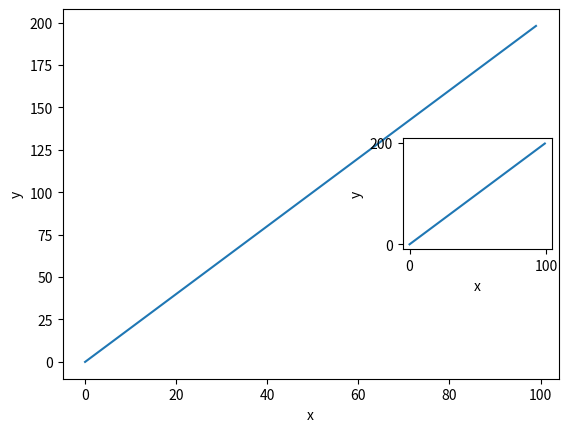

Write Python code to recreate this figure.
import matplotlib.pyplot as plt
from mpl_toolkits.axes_grid1.inset_locator import inset_axes

x = range(100)
y = [i*2 for i in x]

fig, ax = plt.subplots()

ax.plot(x, y)
ax.set_xlabel("x")
ax.set_ylabel("y")

ax_inset = inset_axes(ax, width="30%", height="30%", loc='center right')


ax_inset.plot(x, y)
ax_inset.set_xlabel("x")
ax_inset.set_ylabel("y")

ax_inset.set_xticks([0, 100])
ax_inset.set_yticks([0, 200])

plt.show()
